Labelled photos from "DATA SET", an image-classification folder in Vishalini-27/parallelANN. The possible labels are: healthy, anthracnose, phytophthora blight, brown spot, black spot, others.

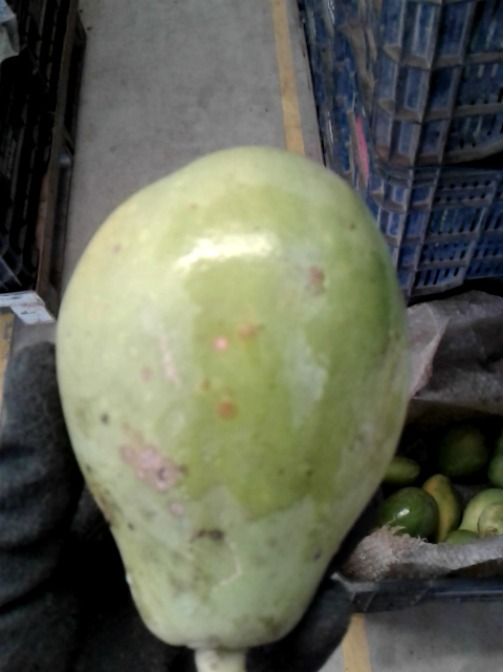
Label: black spot

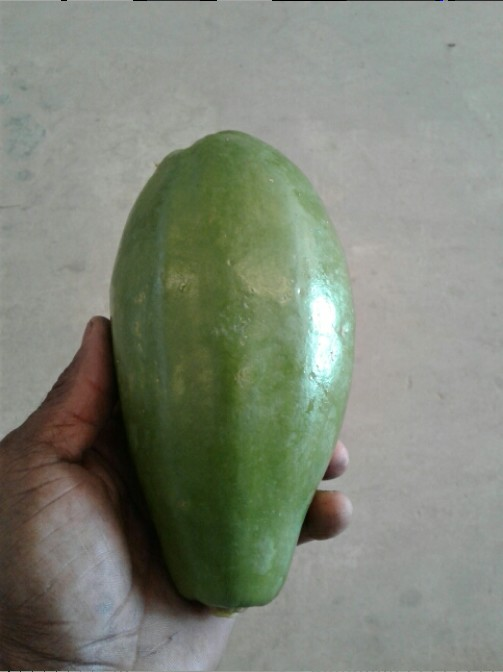
Label: healthy

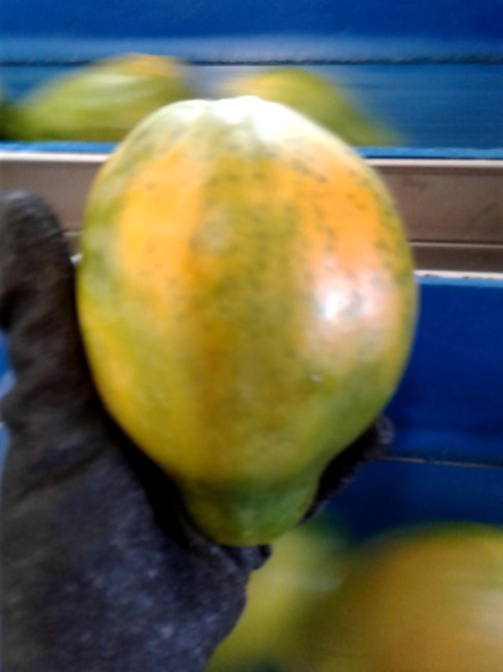
Label: others

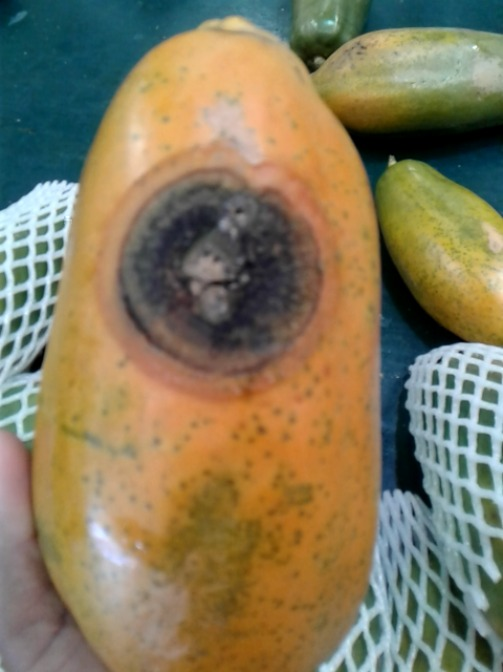
Label: anthracnose

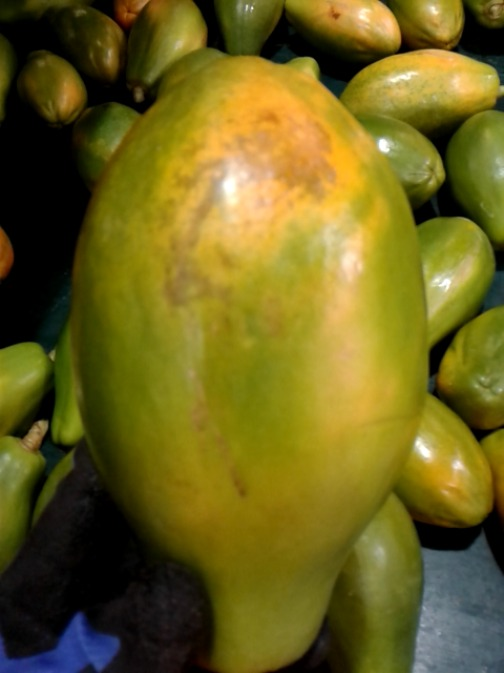
Label: brown spot

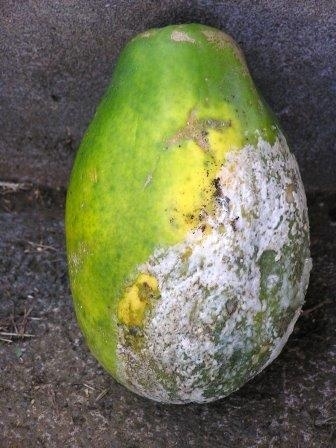
Label: phytophthora blight
